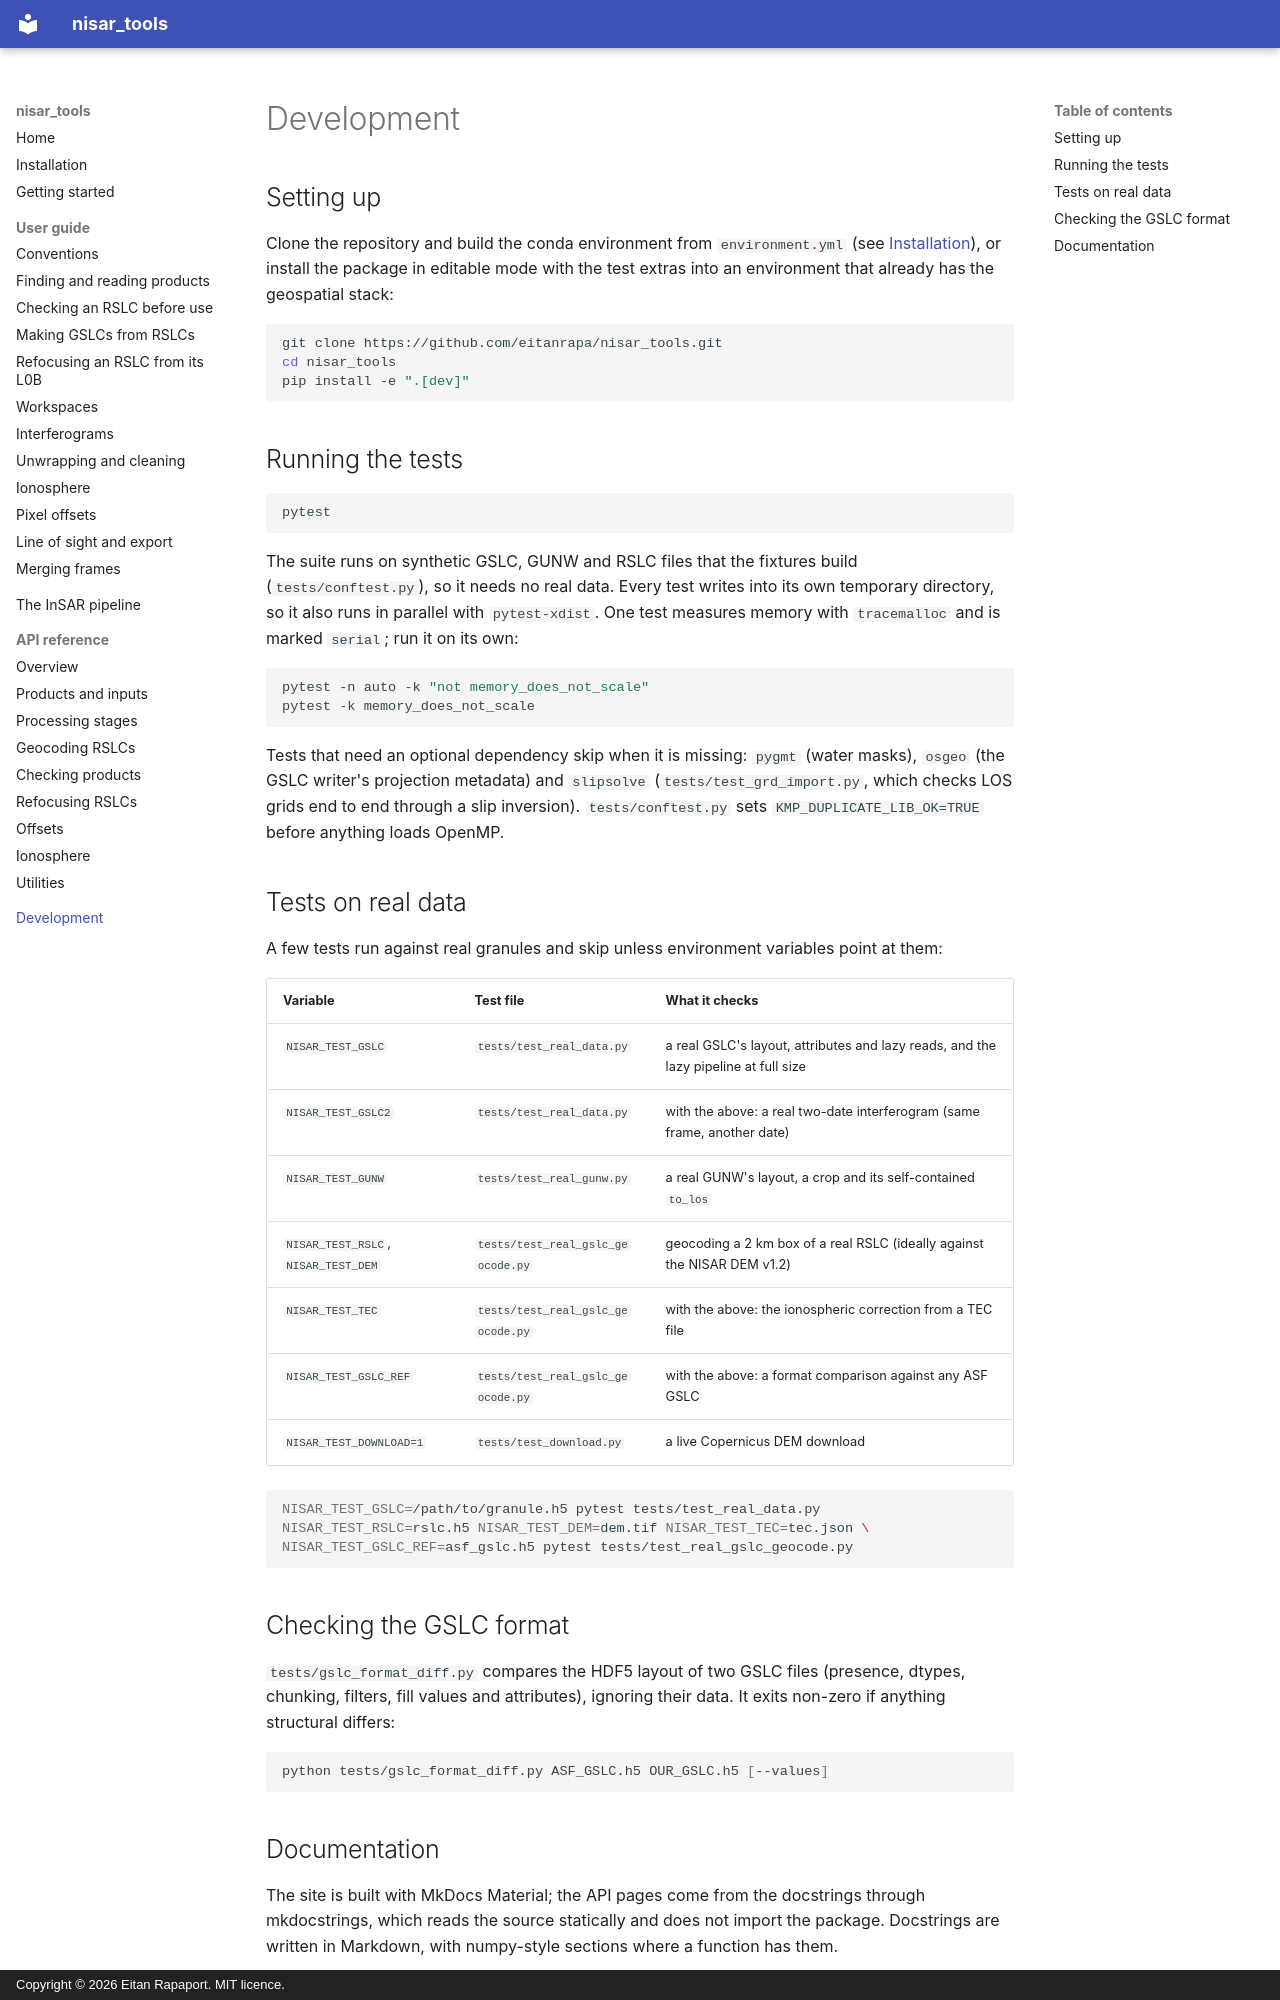

repository: eitanrapa/nisar_tools · page: development/index.html · generator: mkdocs · copyright: Copyright © 2026 Eitan Rapaport. MIT licence.

# Development

## Setting up

Clone the repository and build the conda environment from `environment.yml` (see [Installation](installation.md)), or
install the package in editable mode with the test extras into an environment that already has the geospatial stack:

```bash
git clone https://github.com/eitanrapa/nisar_tools.git
cd nisar_tools
pip install -e ".[dev]"
```

## Running the tests

```bash
pytest
```

The suite runs on synthetic GSLC, GUNW and RSLC files that the fixtures build (`tests/conftest.py`), so it needs no
real data. Every test writes into its own temporary directory, so it also runs in parallel with `pytest-xdist`. One
test measures memory with `tracemalloc` and is marked `serial`; run it on its own:

```bash
pytest -n auto -k "not memory_does_not_scale"
pytest -k memory_does_not_scale
```

Tests that need an optional dependency skip when it is missing: `pygmt` (water masks), `osgeo` (the GSLC writer's
projection metadata) and `slipsolve` (`tests/test_grd_import.py`, which checks LOS grids end to end through a slip
inversion). `tests/conftest.py` sets `KMP_DUPLICATE_LIB_OK=TRUE` before anything loads OpenMP.

## Tests on real data

A few tests run against real granules and skip unless environment variables point at them:

| Variable | Test file | What it checks |
|---|---|---|
| `NISAR_TEST_GSLC` | `tests/test_real_data.py` | a real GSLC's layout, attributes and lazy reads, and the lazy pipeline at full size |
| `NISAR_TEST_GSLC2` | `tests/test_real_data.py` | with the above: a real two-date interferogram (same frame, another date) |
| `NISAR_TEST_GUNW` | `tests/test_real_gunw.py` | a real GUNW's layout, a crop and its self-contained `to_los` |
| `NISAR_TEST_RSLC`, `NISAR_TEST_DEM` | `tests/test_real_gslc_geocode.py` | geocoding a 2 km box of a real RSLC (ideally against the NISAR DEM v1.2) |
| `NISAR_TEST_TEC` | `tests/test_real_gslc_geocode.py` | with the above: the ionospheric correction from a TEC file |
| `NISAR_TEST_GSLC_REF` | `tests/test_real_gslc_geocode.py` | with the above: a format comparison against any ASF GSLC |
| `NISAR_TEST_DOWNLOAD=1` | `tests/test_download.py` | a live Copernicus DEM download |

```bash
NISAR_TEST_GSLC=/path/to/granule.h5 pytest tests/test_real_data.py
NISAR_TEST_RSLC=rslc.h5 NISAR_TEST_DEM=dem.tif NISAR_TEST_TEC=tec.json \
NISAR_TEST_GSLC_REF=asf_gslc.h5 pytest tests/test_real_gslc_geocode.py
```

## Checking the GSLC format

`tests/gslc_format_diff.py` compares the HDF5 layout of two GSLC files (presence, dtypes, chunking, filters, fill
values and attributes), ignoring their data. It exits non-zero if anything structural differs:

```bash
python tests/gslc_format_diff.py ASF_GSLC.h5 OUR_GSLC.h5 [--values]
```
